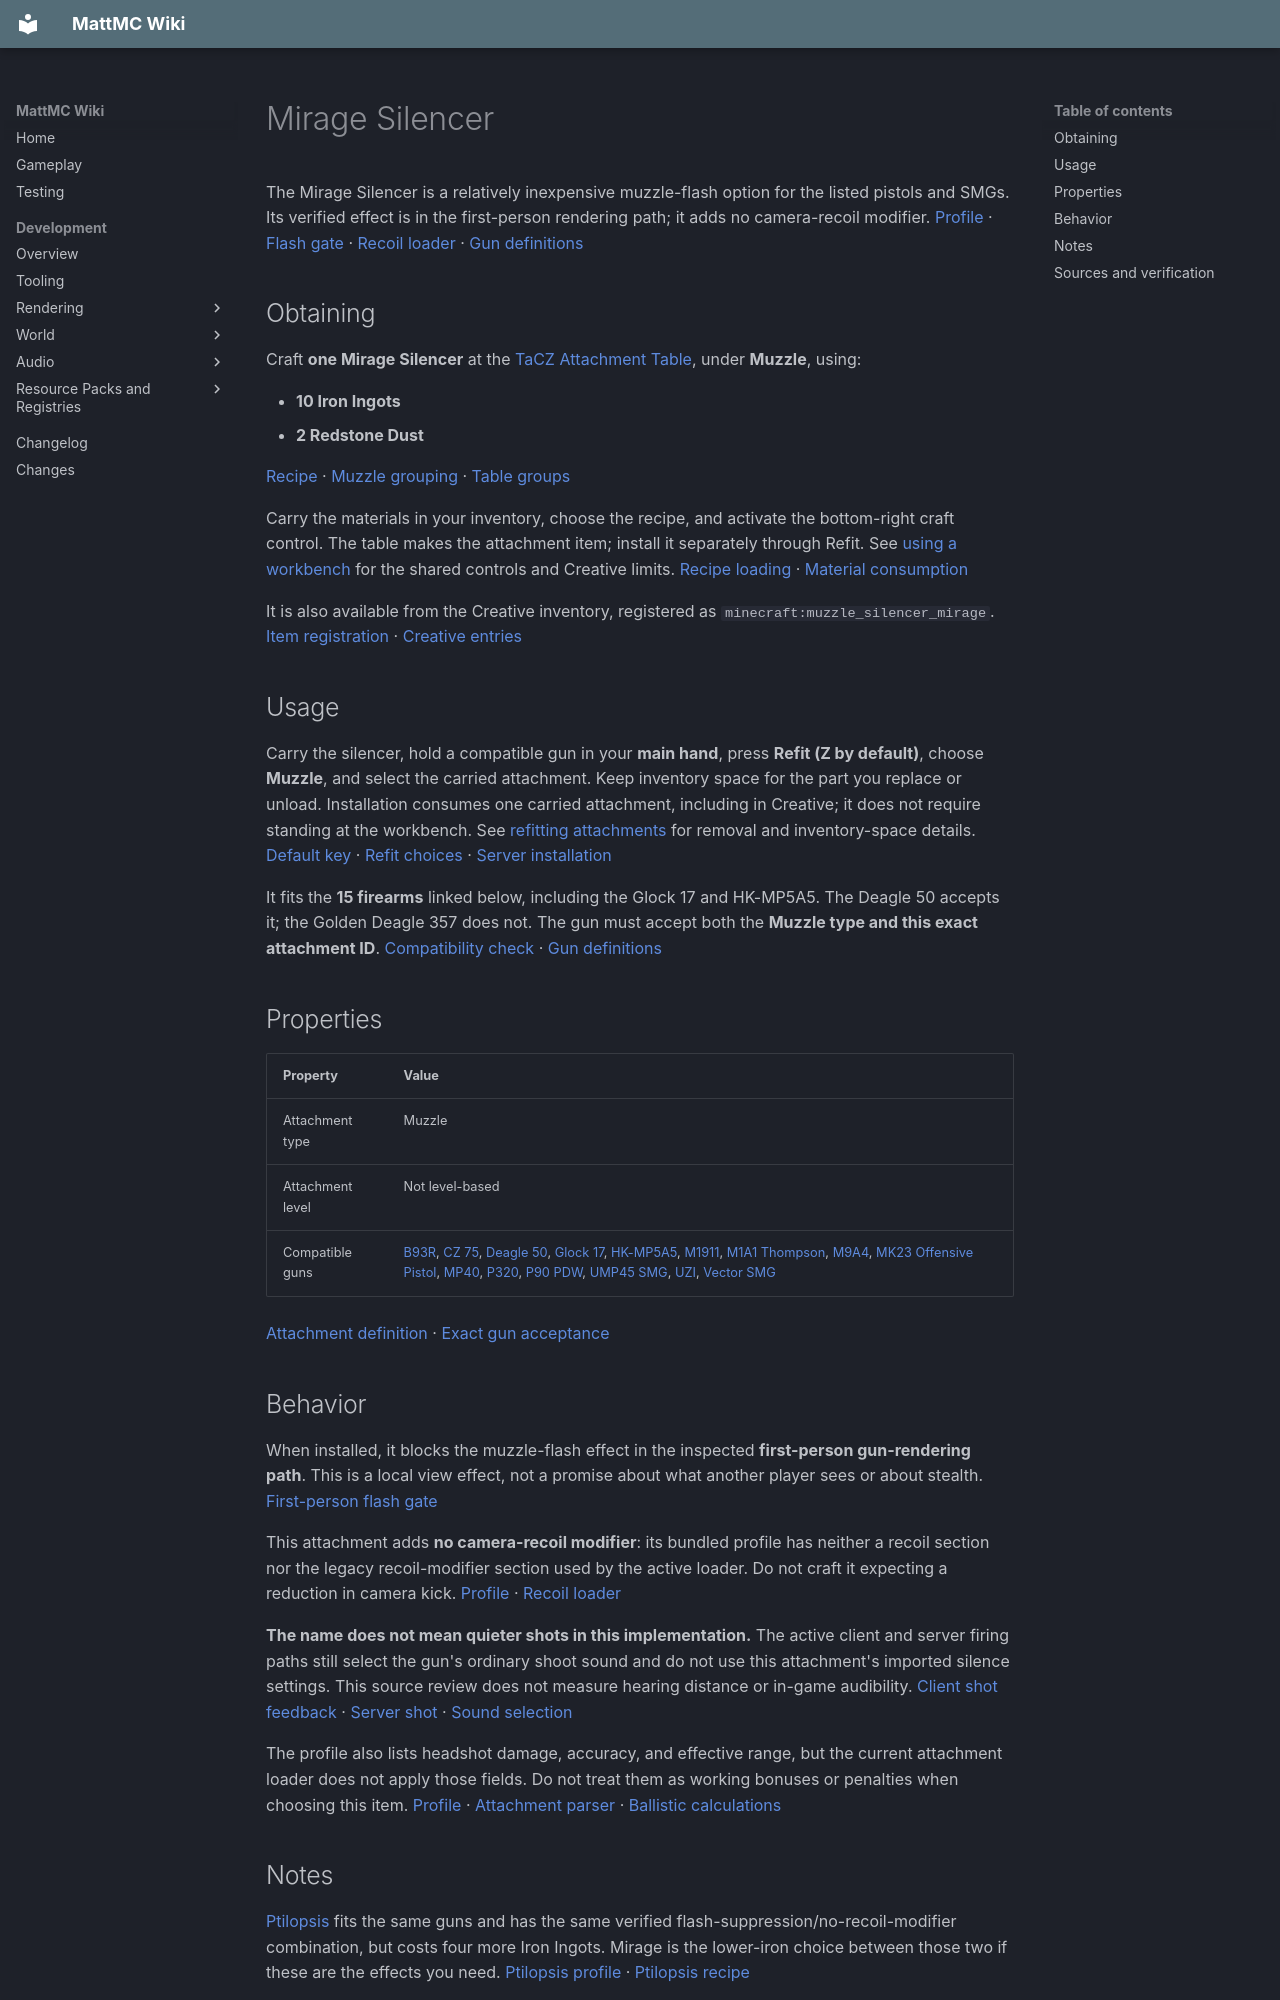

repository: HungLo2020/MattMC · page: gameplay/items/MirageSilencer/index.html · generator: mkdocs

# Mirage Silencer

The Mirage Silencer is a relatively inexpensive muzzle-flash option for the listed pistols and SMGs. Its verified effect is in the first-person rendering path; it adds no camera-recoil modifier. [Profile][profile] · [Flash gate][flash] · [Recoil loader][parser] · [Gun definitions][guns]

## Obtaining

Craft **one Mirage Silencer** at the [TaCZ Attachment Table](../blocks/TaCZWorkbenches.md#attachment-table), under **Muzzle**, using:

- **10 Iron Ingots**
- **2 Redstone Dust**

[Recipe][recipe] · [Muzzle grouping][index] · [Table groups][groups]

Carry the materials in your inventory, choose the recipe, and activate the bottom-right craft control. The table makes the attachment item; install it separately through Refit. See [using a workbench](../blocks/TaCZWorkbenches.md#using-a-workbench) for the shared controls and Creative limits. [Recipe loading][loader] · [Material consumption][crafting]

It is also available from the Creative inventory, registered as `minecraft:muzzle_silencer_mirage`. [Item registration][registration] · [Creative entries][creative]

## Usage

Carry the silencer, hold a compatible gun in your **main hand**, press **Refit (Z by default)**, choose **Muzzle**, and select the carried attachment. Keep inventory space for the part you replace or unload. Installation consumes one carried attachment, including in Creative; it does not require standing at the workbench. See [refitting attachments](../mechanics/TaCZFirearms.md#refitting-attachments) for removal and inventory-space details. [Default key][keys] · [Refit choices][refit] · [Server installation][install]

It fits the **15 firearms** linked below, including the Glock 17 and HK-MP5A5. The Deagle 50 accepts it; the Golden Deagle 357 does not. The gun must accept both the **Muzzle type and this exact attachment ID**. [Compatibility check][fit] · [Gun definitions][guns]

## Properties

| Property | Value |
| --- | --- |
| Attachment type | Muzzle |
| Attachment level | Not level-based |
| Compatible guns | [B93R](B93R.md), [CZ 75](CZ75.md), [Deagle 50](Deagle50.md), [Glock 17](Glock17.md), [HK-MP5A5](HKMP5A5.md), [M1911](M1911.md), [M1A1 Thompson](M1A1Thompson.md), [M9A4](M9A4.md), [MK23 Offensive Pistol](MK23OffensivePistol.md), [MP40](MP40.md), [P320](P320.md), [P90 PDW](P90PDW.md), [UMP45 SMG](UMP45SMG.md), [UZI](UZI.md), [Vector SMG](VectorSMG.md) |

[Attachment definition][definition] · [Exact gun acceptance][guns]

## Behavior

When installed, it blocks the muzzle-flash effect in the inspected **first-person gun-rendering path**. This is a local view effect, not a promise about what another player sees or about stealth. [First-person flash gate][flash]

This attachment adds **no camera-recoil modifier**: its bundled profile has neither a recoil section nor the legacy recoil-modifier section used by the active loader. Do not craft it expecting a reduction in camera kick. [Profile][profile] · [Recoil loader][parser]

**The name does not mean quieter shots in this implementation.** The active client and server firing paths still select the gun's ordinary shoot sound and do not use this attachment's imported silence settings. This source review does not measure hearing distance or in-game audibility. [Client shot feedback][client-shot] · [Server shot][shot] · [Sound selection][sound]

The profile also lists headshot damage, accuracy, and effective range, but the current attachment loader does not apply those fields. Do not treat them as working bonuses or penalties when choosing this item. [Profile][profile] · [Attachment parser][parser] · [Ballistic calculations][ballistics]

## Notes

[Ptilopsis](PO2PtilopsisSilencer.md) fits the same guns and has the same verified flash-suppression/no-recoil-modifier combination, but costs four more Iron Ingots. Mirage is the lower-iron choice between those two if these are the effects you need. [Ptilopsis profile][other-profile] · [Ptilopsis recipe][other-recipe]

This item is part of the integrated [TaCZ firearms system](../mechanics/TaCZFirearms.md). Use [TaCZ Workbenches](../blocks/TaCZWorkbenches.md) for table recipes and general crafting help.
